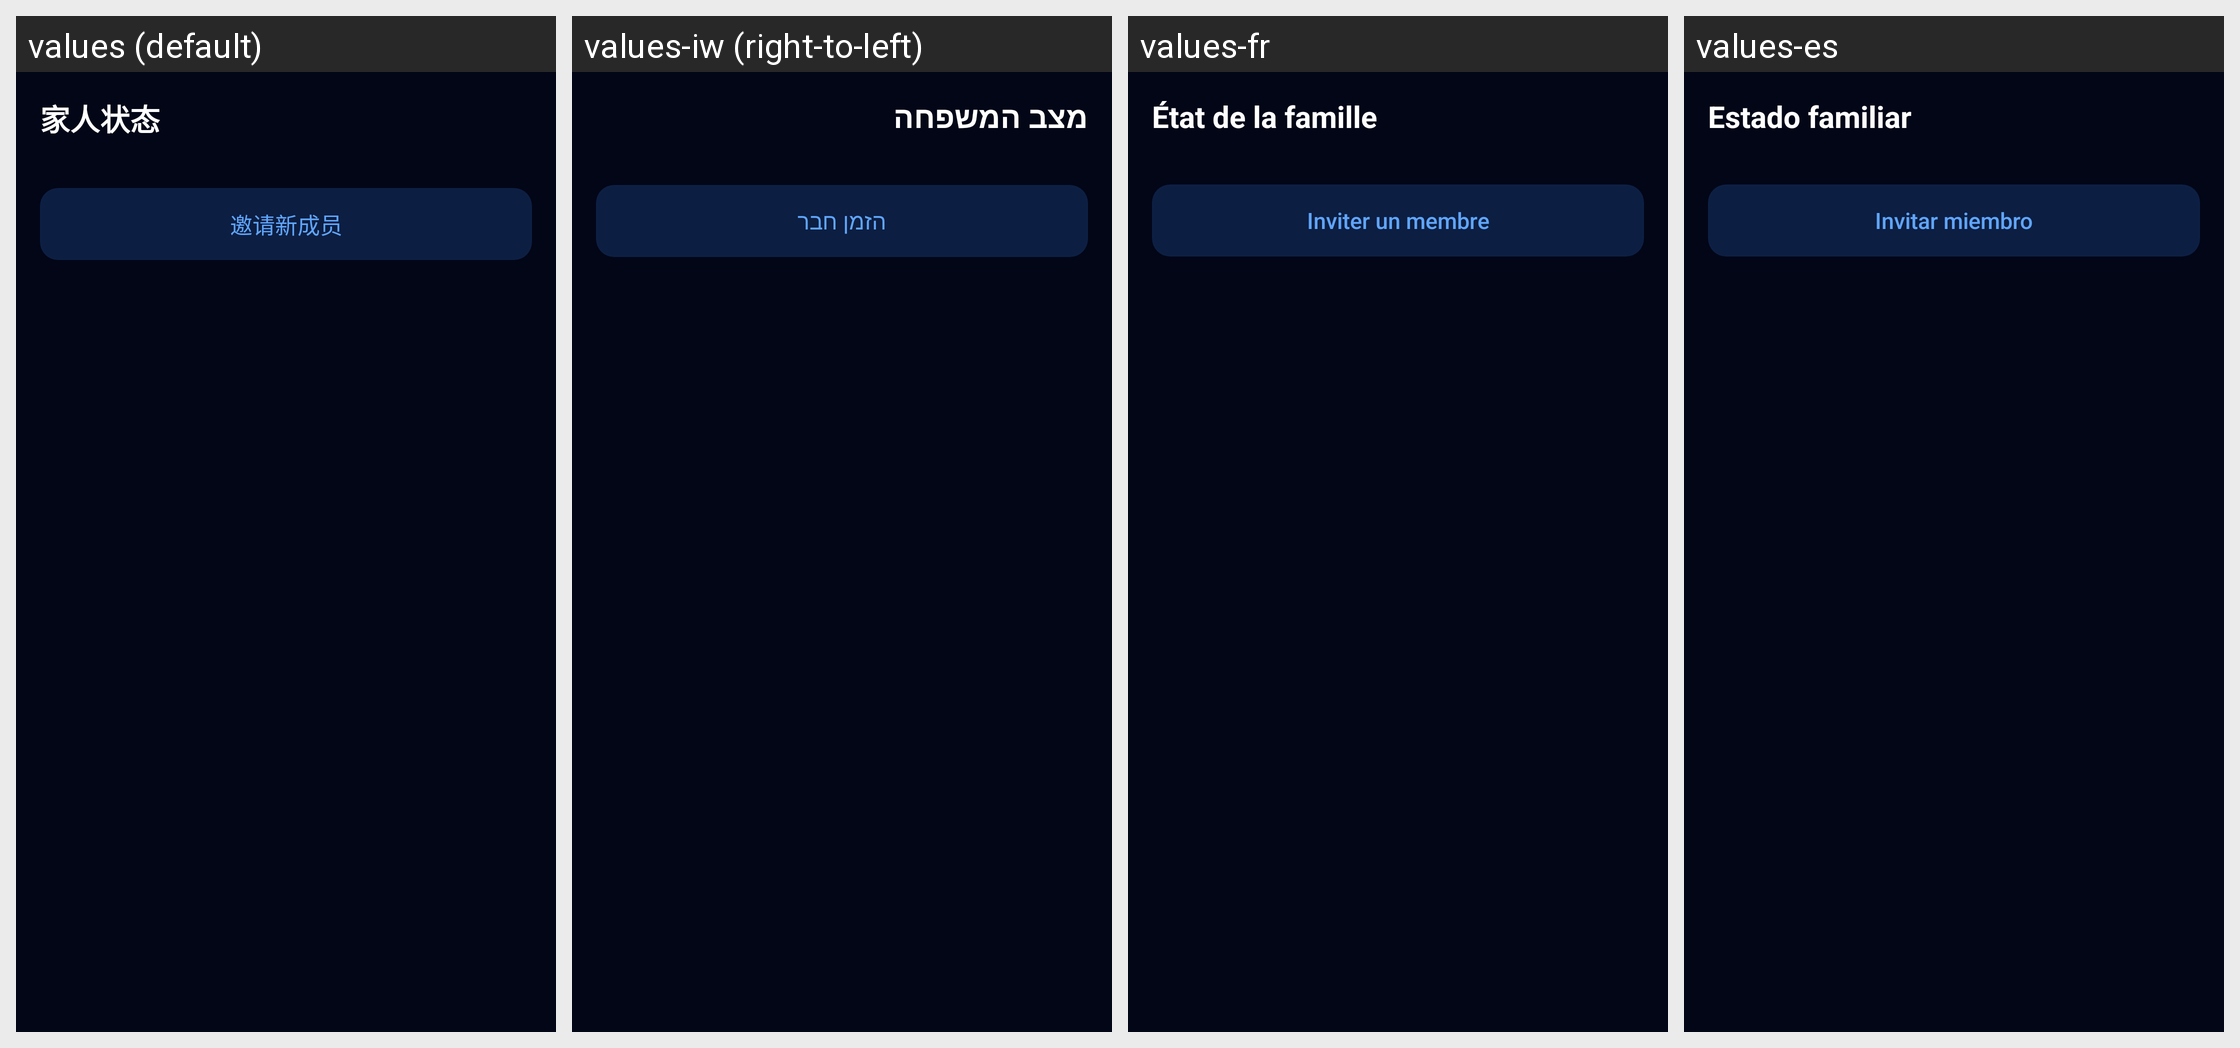

Here is an Android app screen in its default locale and in the app's own translations. Write out the translated-string differences for the strings that appear on this screen.
Android screen res/layout/fragment_family.xml rendered under 4 locales, left to right: values (default), values-iw (right-to-left), values-fr, values-es. Device: Nexus 5 (rendered at 1080×1920; each locale shown at half size, 540×960, under a caption strip naming it); theme Theme.WarAlarm.
Other locales in the repository, not shown: values-ar, values-en, values-ru, values-tr, values-uk.
Strings drawn on this screen, with the default value and each locale's value (text and hints the layout hard-codes, and strings that could not be matched under every locale, appear in the picture but are not listed):

family_status
  values: 家人状态
  values-iw: מצב המשפחה
  values-fr: État de la famille
  values-es: Estado familiar

invite_member
  values: 邀请新成员
  values-iw: הזמן חבר
  values-fr: Inviter un membre
  values-es: Invitar miembro
